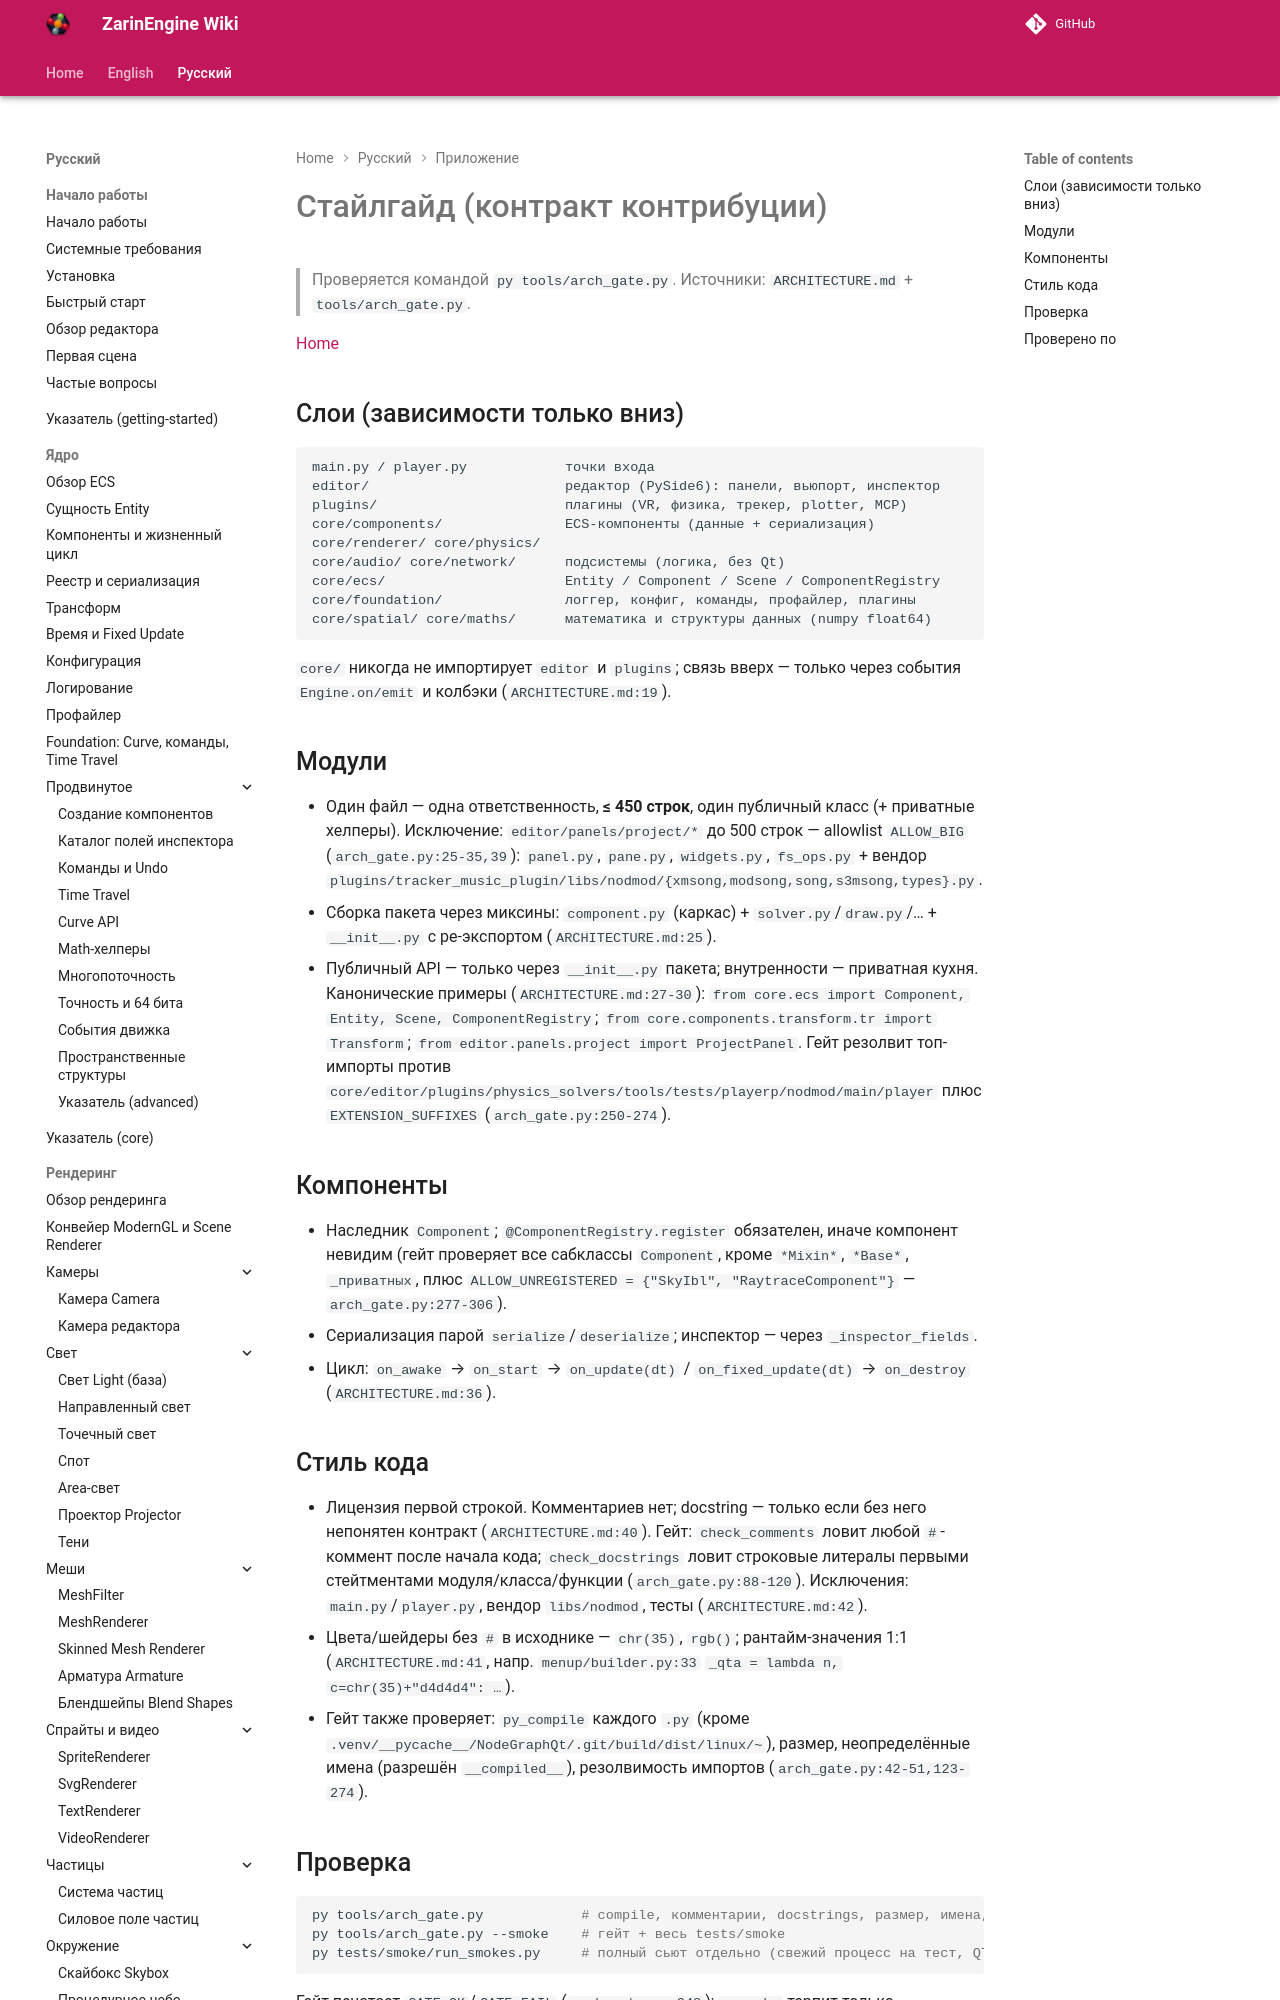

repository: EgorKonstrukt/ZarinEngineWiki · page: ru/appendix/style-guide/index.html · generator: mkdocs

# Стайлгайд (контракт контрибуции)

> Проверяется командой `py tools/arch_gate.py`. Источники: `ARCHITECTURE.md` + `tools/arch_gate.py`.

[Home](../../index.md)

## Слои (зависимости только вниз)

```
main.py / player.py            точки входа
editor/                        редактор (PySide6): панели, вьюпорт, инспектор
plugins/                       плагины (VR, физика, трекер, plotter, MCP)
core/components/               ECS-компоненты (данные + сериализация)
core/renderer/ core/physics/
core/audio/ core/network/      подсистемы (логика, без Qt)
core/ecs/                      Entity / Component / Scene / ComponentRegistry
core/foundation/               логгер, конфиг, команды, профайлер, плагины
core/spatial/ core/maths/      математика и структуры данных (numpy float64)
```
